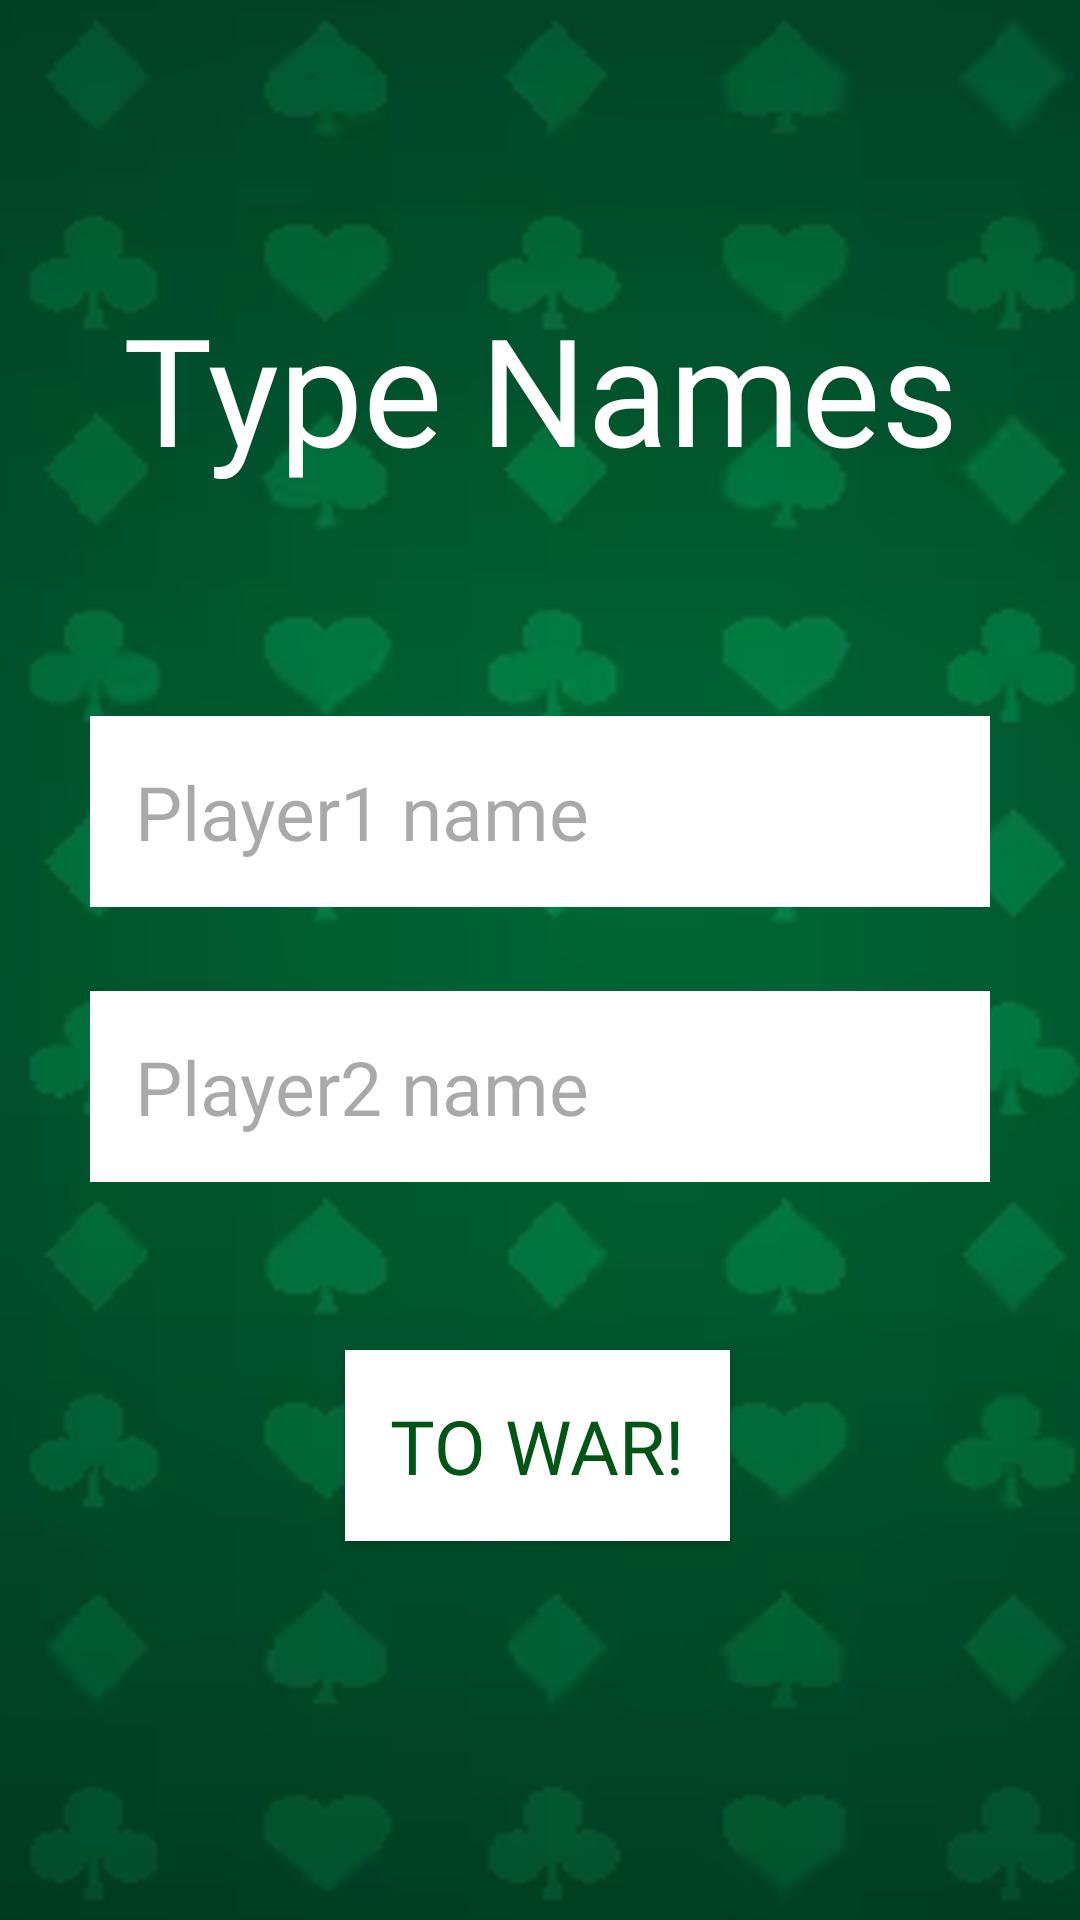

Android layout source for this screen:
<!-- AndroidManifest.xml: application theme Theme.Crowns -->
<!-- res/layout/fragment_login.xml -->
<?xml version="1.0" encoding="utf-8"?>
<FrameLayout xmlns:android="http://schemas.android.com/apk/res/android"
    xmlns:tools="http://schemas.android.com/tools"
    android:layout_width="match_parent"
    android:layout_height="match_parent"
    xmlns:app="http://schemas.android.com/apk/res-auto"
    android:background="@drawable/bgmain"
    tools:context=".LoginFrag">

    

    <androidx.constraintlayout.widget.ConstraintLayout
        android:layout_width="match_parent"
        android:layout_height="match_parent">

        <TextView
            android:id="@+id/title"
            android:layout_width="match_parent"
            android:layout_height="wrap_content"
            android:layout_marginTop="96dp"
            android:fontFamily="@font/gepestev"
            android:gravity="center"
            android:text="Type Names"
            android:textColor="@color/white"
            android:textSize="50sp"
            app:layout_constraintEnd_toEndOf="parent"
            app:layout_constraintHorizontal_bias="0.0"
            app:layout_constraintStart_toStartOf="parent"
            app:layout_constraintTop_toTopOf="parent" />

        <EditText
            android:id="@+id/etP1Name"
            android:layout_width="0dp"
            android:layout_height="wrap_content"
            android:layout_marginHorizontal="30dp"
            android:layout_marginTop="76dp"
            android:background="@color/white"
            android:fontFamily="@font/gepestev"
            android:hint="Player1 name"
            android:inputType="textPersonName"
            android:padding="15dp"
            android:textColor="#015515"
            android:textSize="25dp"
            app:layout_constraintEnd_toEndOf="parent"
            app:layout_constraintStart_toStartOf="parent"
            app:layout_constraintTop_toBottomOf="@+id/title" />

        <EditText
            android:id="@+id/etP2Name"
            android:layout_width="0dp"
            android:layout_height="wrap_content"
            android:layout_marginHorizontal="30dp"
            android:layout_marginTop="28dp"
            android:background="@color/white"
            android:fontFamily="@font/gepestev"
            android:hint="Player2 name"
            android:inputType="textPersonName"
            android:padding="15dp"
            android:textColor="#015515"
            android:textSize="25dp"
            app:layout_constraintEnd_toEndOf="parent"
            app:layout_constraintStart_toStartOf="parent"
            app:layout_constraintTop_toBottomOf="@+id/etP1Name" />

        <androidx.appcompat.widget.AppCompatButton
            android:id="@+id/btnWar"
            android:layout_width="wrap_content"
            android:layout_height="wrap_content"
            android:layout_marginTop="56dp"
            android:background="@color/white"
            android:fontFamily="@font/gepestev"
            android:gravity="center"
            android:padding="15dp"
            android:text="TO WAR!"
            android:textColor="#015515"
            android:textSize="25dp"
            app:layout_constraintEnd_toEndOf="parent"
            app:layout_constraintHorizontal_bias="0.497"
            app:layout_constraintStart_toStartOf="parent"
            app:layout_constraintTop_toBottomOf="@+id/etP2Name" />


    </androidx.constraintlayout.widget.ConstraintLayout>

</FrameLayout>
<!-- resources referenced by this layout -->
<resources>
  <!-- drawable bgmain: png bitmap (drawable, 278708 bytes) -->
  <style name="Theme.Crowns" parent="Base.Theme.Crowns" />
  <style name="Base.Theme.Crowns" parent="Theme.Material3.DayNight">
          
          
      </style>
  <!-- not gathered from this repository: default colours our renderer supplied (Android Studio template values) -->
  <color name="white">#FFFFFFFF</color>
</resources>
